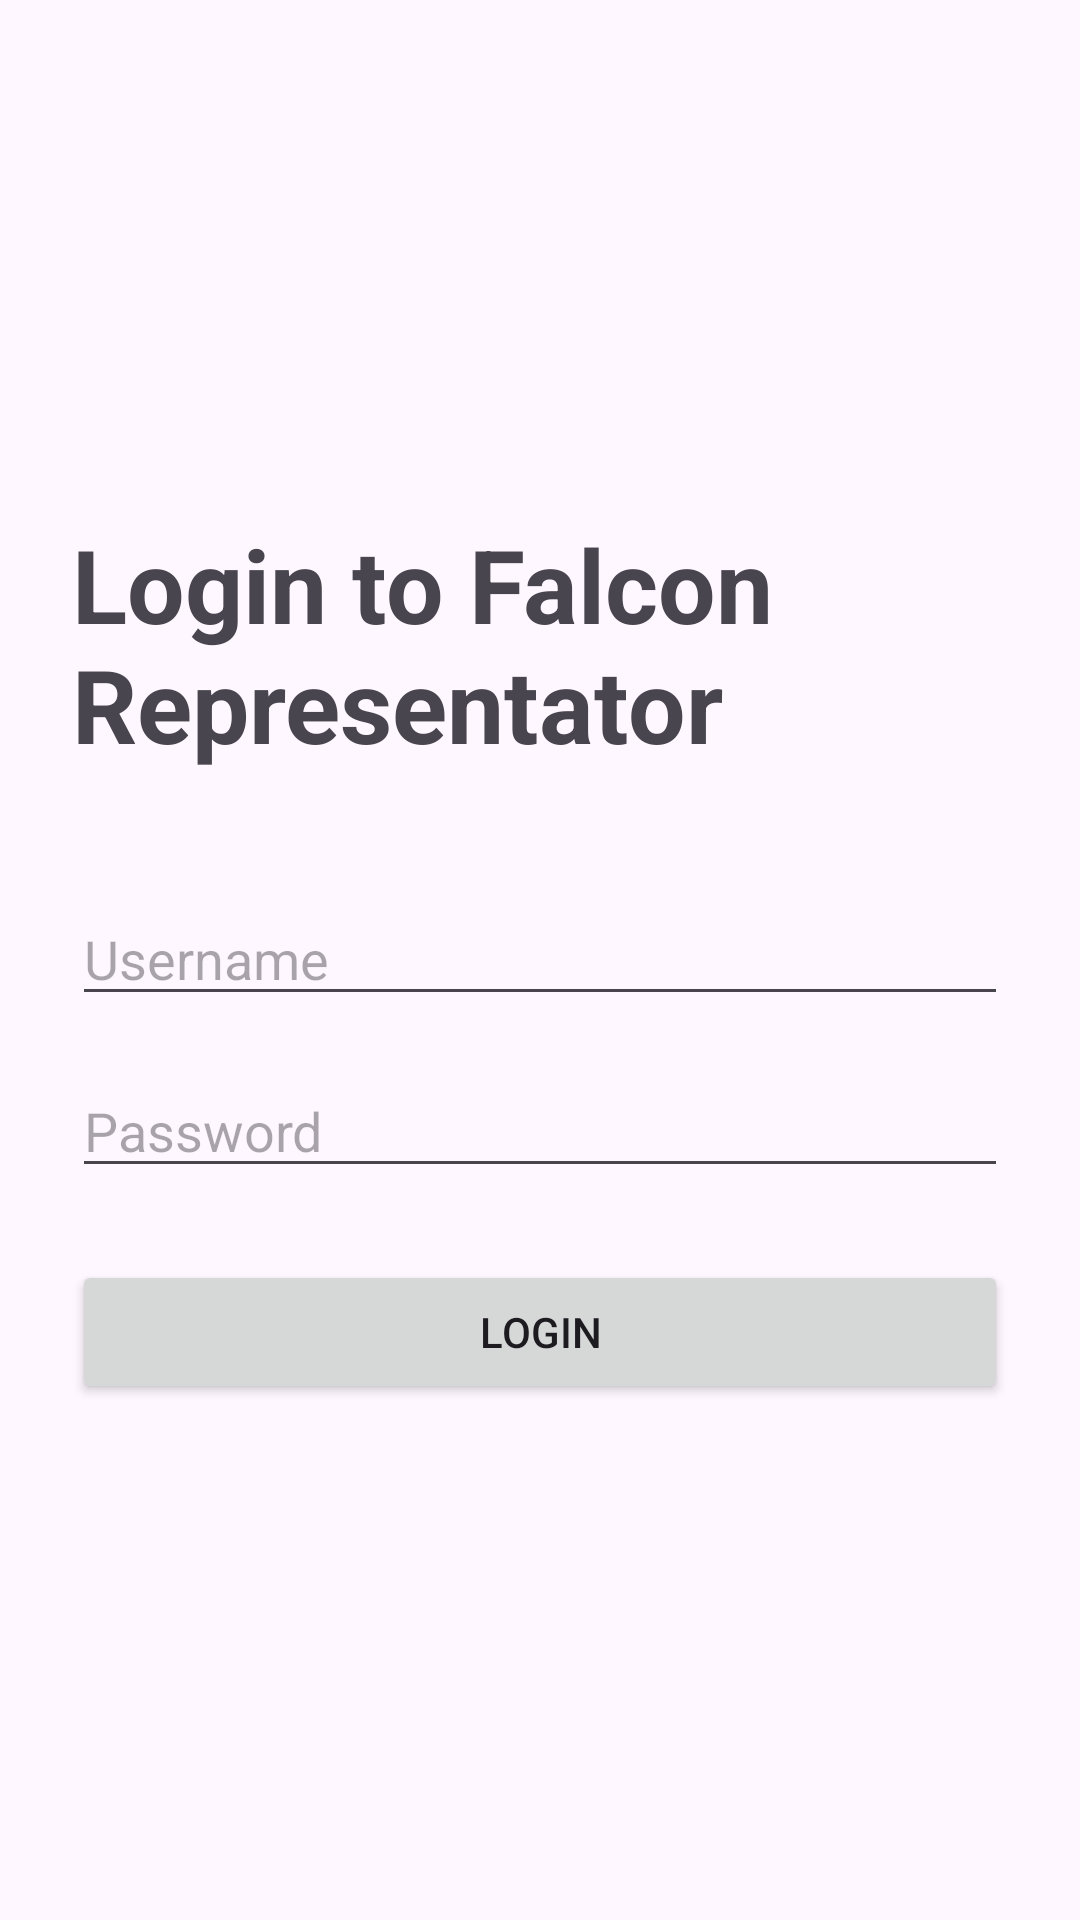

Write the Android layout XML for this screen, with the resource values it uses.
<!-- AndroidManifest.xml: application theme Theme.FalconRepresentator -->
<!-- res/layout/activity_login.xml -->
<?xml version="1.0" encoding="utf-8"?>
<LinearLayout xmlns:android="http://schemas.android.com/apk/res/android"
    xmlns:app="http://schemas.android.com/apk/res-auto"
    xmlns:tools="http://schemas.android.com/tools"
    android:layout_width="match_parent"
    android:layout_height="match_parent"
    android:orientation="vertical"
    android:gravity="center"
    android:padding="24dp"
    tools:context=".LoginActivity">

    <TextView
        android:layout_width="wrap_content"
        android:layout_height="wrap_content"
        android:text="Login to Falcon Representator"
        android:textSize="34sp"
        android:textStyle="bold"
        android:layout_marginBottom="40dp"/>

    <EditText
        android:id="@+id/etUsername"
        android:layout_width="match_parent"
        android:layout_height="wrap_content"
        android:hint="Username"
        android:inputType="text"
        android:layout_marginBottom="16dp"/>

    <EditText
        android:id="@+id/etPassword"
        android:layout_width="match_parent"
        android:layout_height="wrap_content"
        android:hint="Password"
        android:inputType="textPassword"
        android:layout_marginBottom="24dp"/>

    <Button
        android:id="@+id/btnLogin"
        android:layout_width="match_parent"
        android:layout_height="wrap_content"
        android:text="Login" />

    <ProgressBar
        android:id="@+id/loginProgressBar"
        android:layout_width="wrap_content"
        android:layout_height="wrap_content"
        android:visibility="gone"
        android:layout_marginTop="16dp"/>

</LinearLayout>
<!-- resources referenced by this layout -->
<resources>
  <style name="Theme.FalconRepresentator" parent="Base.Theme.FalconRepresentator" />
  <style name="Base.Theme.FalconRepresentator" parent="Theme.Material3.Light.NoActionBar">
          
          
      </style>
</resources>
